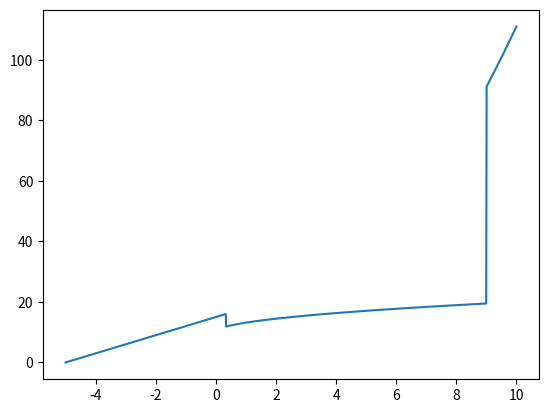

Python code for this plot:

import numpy as np
import matplotlib.pyplot as plt
x = np.linspace(-5,10,1000)
def f(x):
    if x >= -5 and x < 1/3:
        return 3*x + 15
    elif x >= 1/3 and x <= 9:
        return np.sqrt(10*x) + 10
    elif x > 9 and x <= 10:
        return x**2 + x + 1
lista_argumenty = []
for argument in x:
    lista_argumenty.append(f(argument))
plt.plot(x,lista_argumenty)
plt.show()